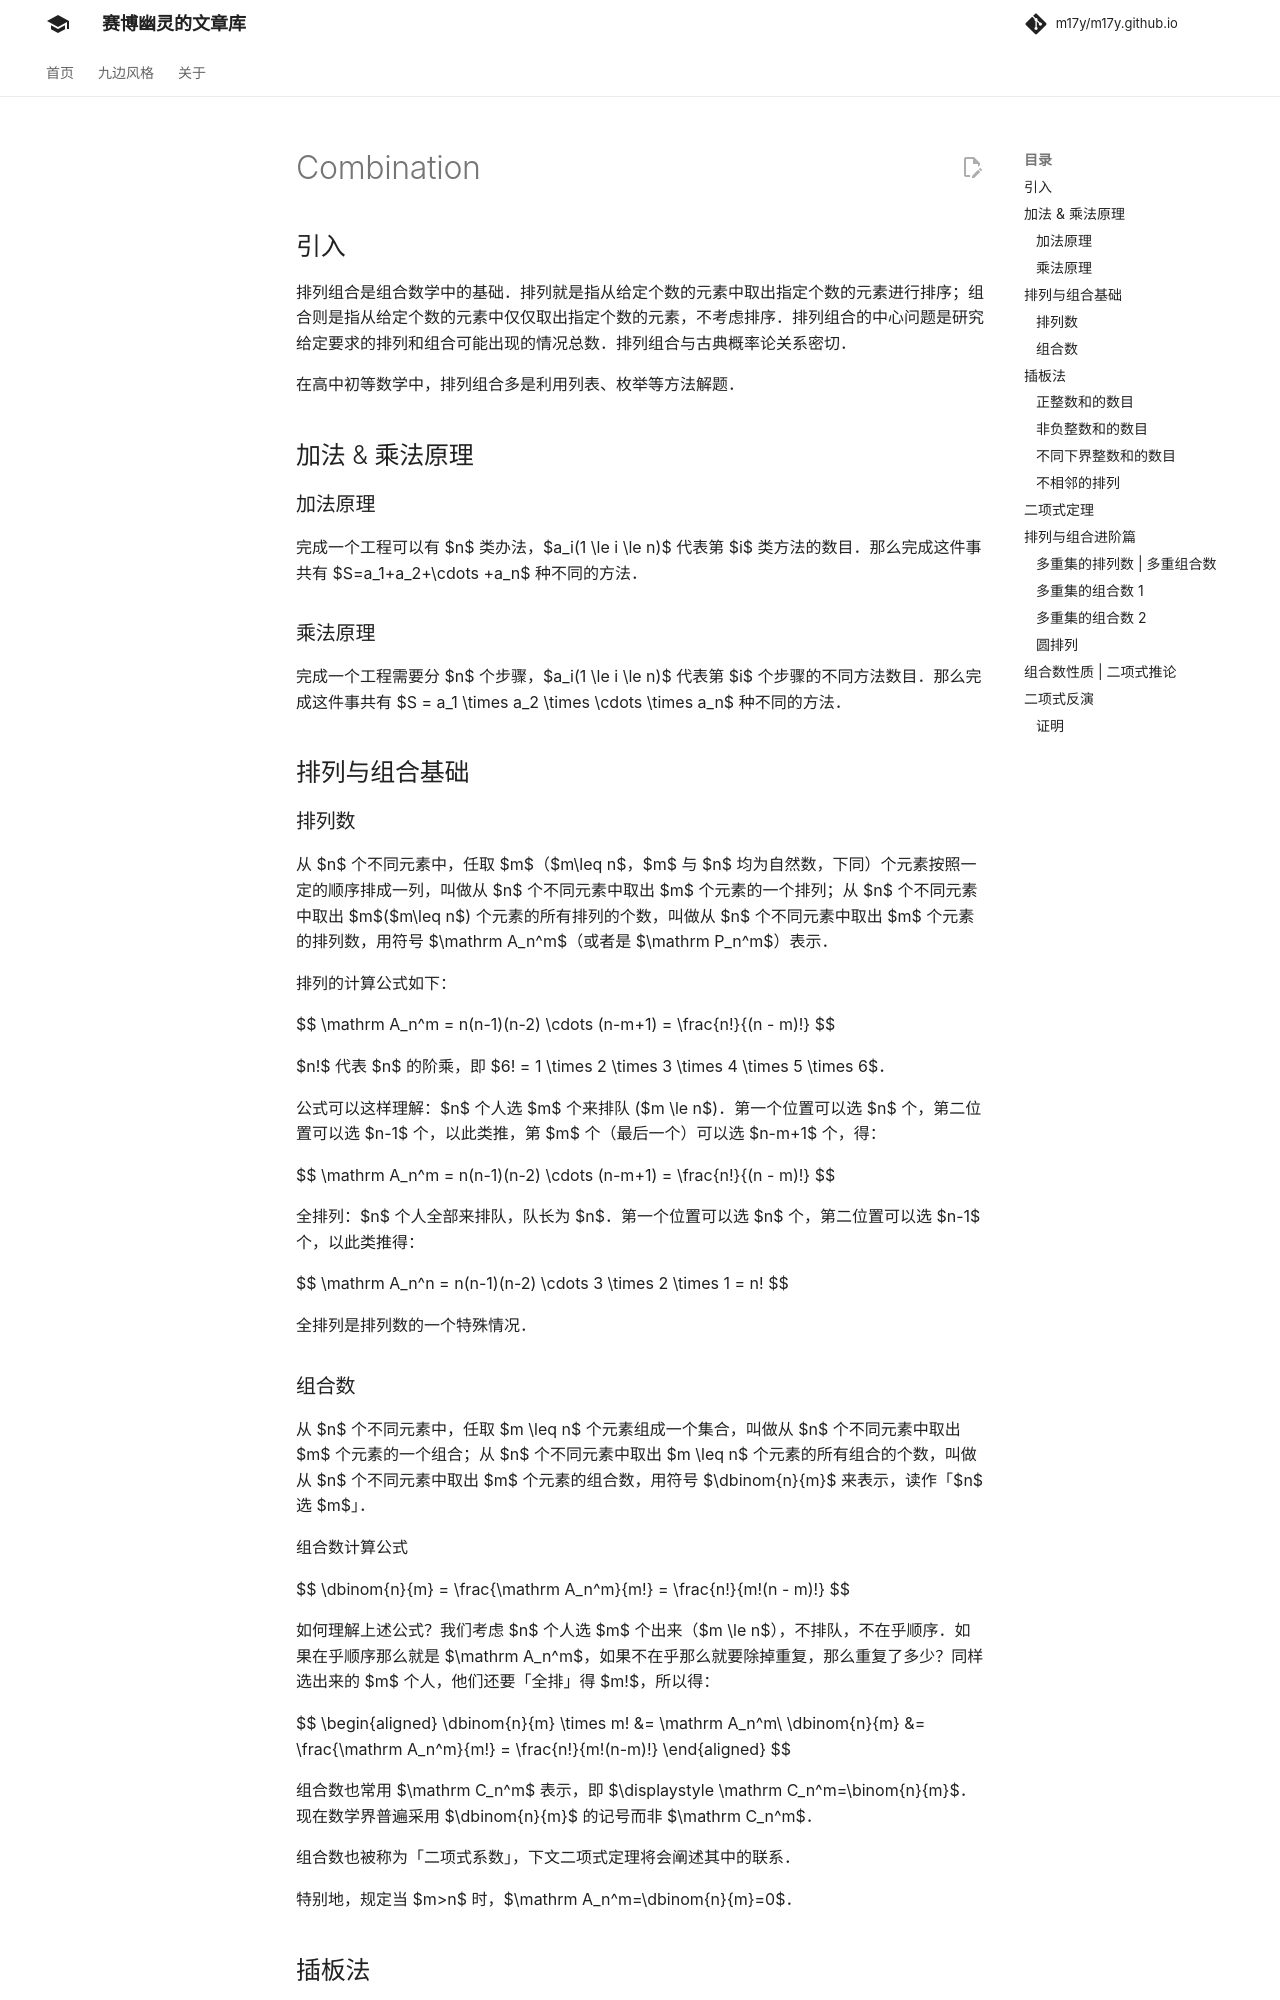

repository: m17y/m17y.github.io · page: math/combinatorics/combination/index.html · generator: mkdocs

## 引入

排列组合是组合数学中的基础。排列就是指从给定个数的元素中取出指定个数的元素进行排序；组合则是指从给定个数的元素中仅仅取出指定个数的元素，不考虑排序。排列组合的中心问题是研究给定要求的排列和组合可能出现的情况总数。排列组合与古典概率论关系密切。

在高中初等数学中，排列组合多是利用列表、枚举等方法解题。

## 加法 & 乘法原理

### 加法原理

完成一个工程可以有 $n$ 类办法，$a_i(1 \le i \le n)$ 代表第 $i$ 类方法的数目。那么完成这件事共有 $S=a_1+a_2+\cdots +a_n$ 种不同的方法。

### 乘法原理

完成一个工程需要分 $n$ 个步骤，$a_i(1 \le i \le n)$ 代表第 $i$ 个步骤的不同方法数目。那么完成这件事共有 $S = a_1 \times a_2 \times \cdots \times a_n$ 种不同的方法。

## 排列与组合基础

### 排列数

从 $n$ 个不同元素中，任取 $m$（$m\leq n$，$m$ 与 $n$ 均为自然数，下同）个元素按照一定的顺序排成一列，叫做从 $n$ 个不同元素中取出 $m$ 个元素的一个排列；从 $n$ 个不同元素中取出 $m$($m\leq n$) 个元素的所有排列的个数，叫做从 $n$ 个不同元素中取出 $m$ 个元素的排列数，用符号 $\mathrm A_n^m$（或者是 $\mathrm P_n^m$）表示。

排列的计算公式如下：

$$
\mathrm A_n^m = n(n-1)(n-2) \cdots (n-m+1) = \frac{n!}{(n - m)!}
$$

$n!$ 代表 $n$ 的阶乘，即 $6! = 1 \times 2 \times 3 \times 4 \times 5 \times 6$。

公式可以这样理解：$n$ 个人选 $m$ 个来排队 ($m \le n$)。第一个位置可以选 $n$ 个，第二位置可以选 $n-1$ 个，以此类推，第 $m$ 个（最后一个）可以选 $n-m+1$ 个，得：

$$
\mathrm A_n^m = n(n-1)(n-2) \cdots (n-m+1) = \frac{n!}{(n - m)!}
$$

全排列：$n$ 个人全部来排队，队长为 $n$。第一个位置可以选 $n$ 个，第二位置可以选 $n-1$ 个，以此类推得：

$$
\mathrm A_n^n = n(n-1)(n-2) \cdots 3 \times 2 \times 1 = n!
$$

全排列是排列数的一个特殊情况。

### 组合数

从 $n$ 个不同元素中，任取 $m \leq n$ 个元素组成一个集合，叫做从 $n$ 个不同元素中取出 $m$ 个元素的一个组合；从 $n$ 个不同元素中取出 $m \leq n$ 个元素的所有组合的个数，叫做从 $n$ 个不同元素中取出 $m$ 个元素的组合数，用符号 $\dbinom{n}{m}$ 来表示，读作「$n$ 选 $m$」。

组合数计算公式

$$
\dbinom{n}{m} = \frac{\mathrm A_n^m}{m!} = \frac{n!}{m!(n - m)!}
$$

如何理解上述公式？我们考虑 $n$ 个人选 $m$ 个出来（$m \le n$），不排队，不在乎顺序。如果在乎顺序那么就是 $\mathrm A_n^m$，如果不在乎那么就要除掉重复，那么重复了多少？同样选出来的 $m$ 个人，他们还要「全排」得 $m!$，所以得：

$$
\begin{aligned}
\dbinom{n}{m} \times m! &= \mathrm A_n^m\\
\dbinom{n}{m} &= \frac{\mathrm A_n^m}{m!} = \frac{n!}{m!(n-m)!}
\end{aligned}
$$

组合数也常用 $\mathrm C_n^m$ 表示，即 $\displaystyle \mathrm C_n^m=\binom{n}{m}$。现在数学界普遍采用 $\dbinom{n}{m}$ 的记号而非 $\mathrm C_n^m$。

组合数也被称为「二项式系数」，下文二项式定理将会阐述其中的联系。

特别地，规定当 $m>n$ 时，$\mathrm A_n^m=\dbinom{n}{m}=0$。

## 插板法

插板法（Stars and bars）是用于求一类给相同元素分组的方案数的一种技巧，也可以用于求一类线性不定方程的解的组数。
